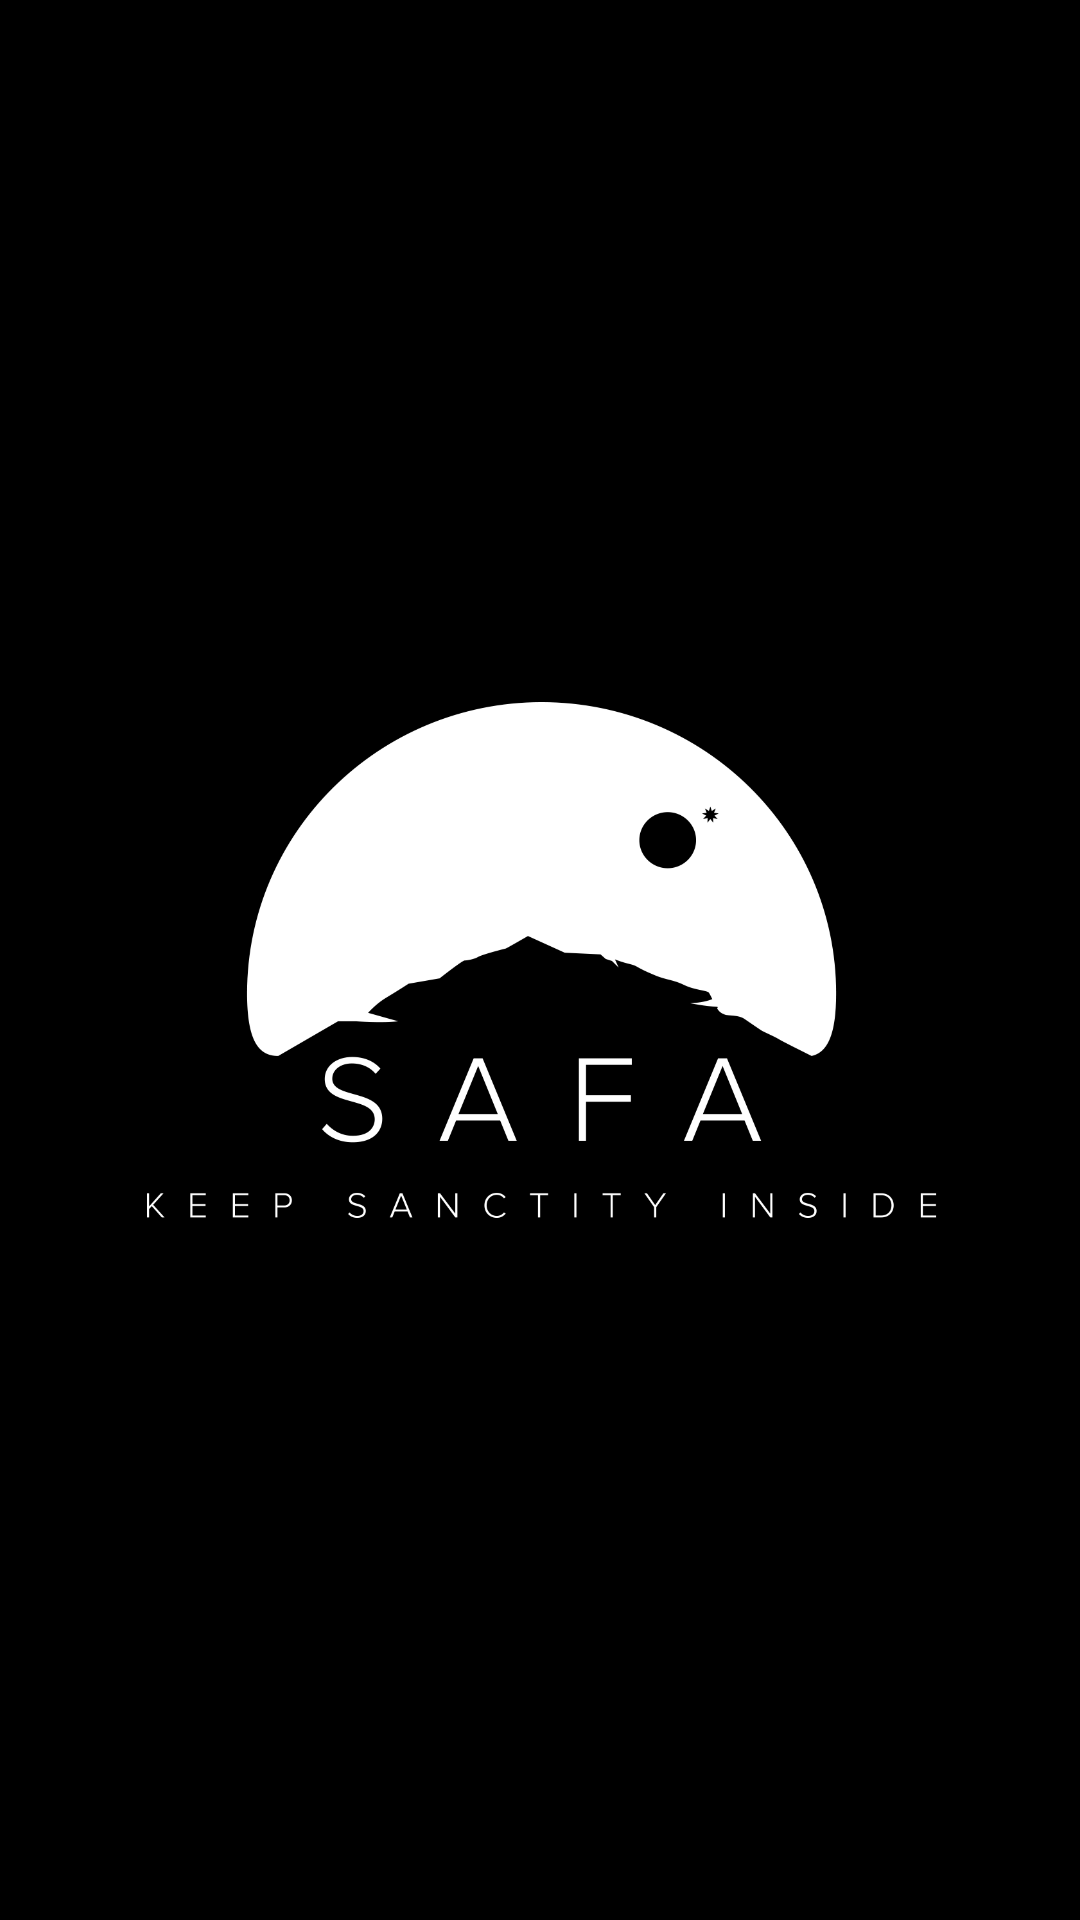

Android layout source for this screen:
<!-- AndroidManifest.xml: application theme AppTheme -->
<!-- res/layout/activity_splash.xml -->
<?xml version="1.0" encoding="utf-8"?>
<RelativeLayout xmlns:android="http://schemas.android.com/apk/res/android"
    xmlns:tools="http://schemas.android.com/tools"
    android:id="@+id/activity_splash"
    android:layout_width="match_parent"
    android:layout_height="match_parent"
    android:background="#000"
    tools:context="com.expose.safa.Splash">


    <ImageView
        android:id="@+id/img_splash"
        android:layout_width="wrap_content"
        android:layout_height="wrap_content"
        android:src="@drawable/splash_safa"
        android:padding="43dp"/>


</RelativeLayout>
<!-- resources referenced by this layout -->
<resources>
  <!-- drawable splash_safa: png bitmap (drawable-hdpi, 39878 bytes) -->
  <style name="AppTheme" parent="Theme.AppCompat.Light.DarkActionBar">
          
          <item name="colorPrimary">@color/colorPrimary</item>
          <item name="colorPrimaryDark">@color/colorPrimaryDark</item>
          <item name="colorAccent">@color/colorAccent</item>
      </style>
  <color name="colorPrimary">#000000</color>
  <color name="colorPrimaryDark">#2d2d2d</color>
  <color name="colorAccent">#FF4081</color>
</resources>
